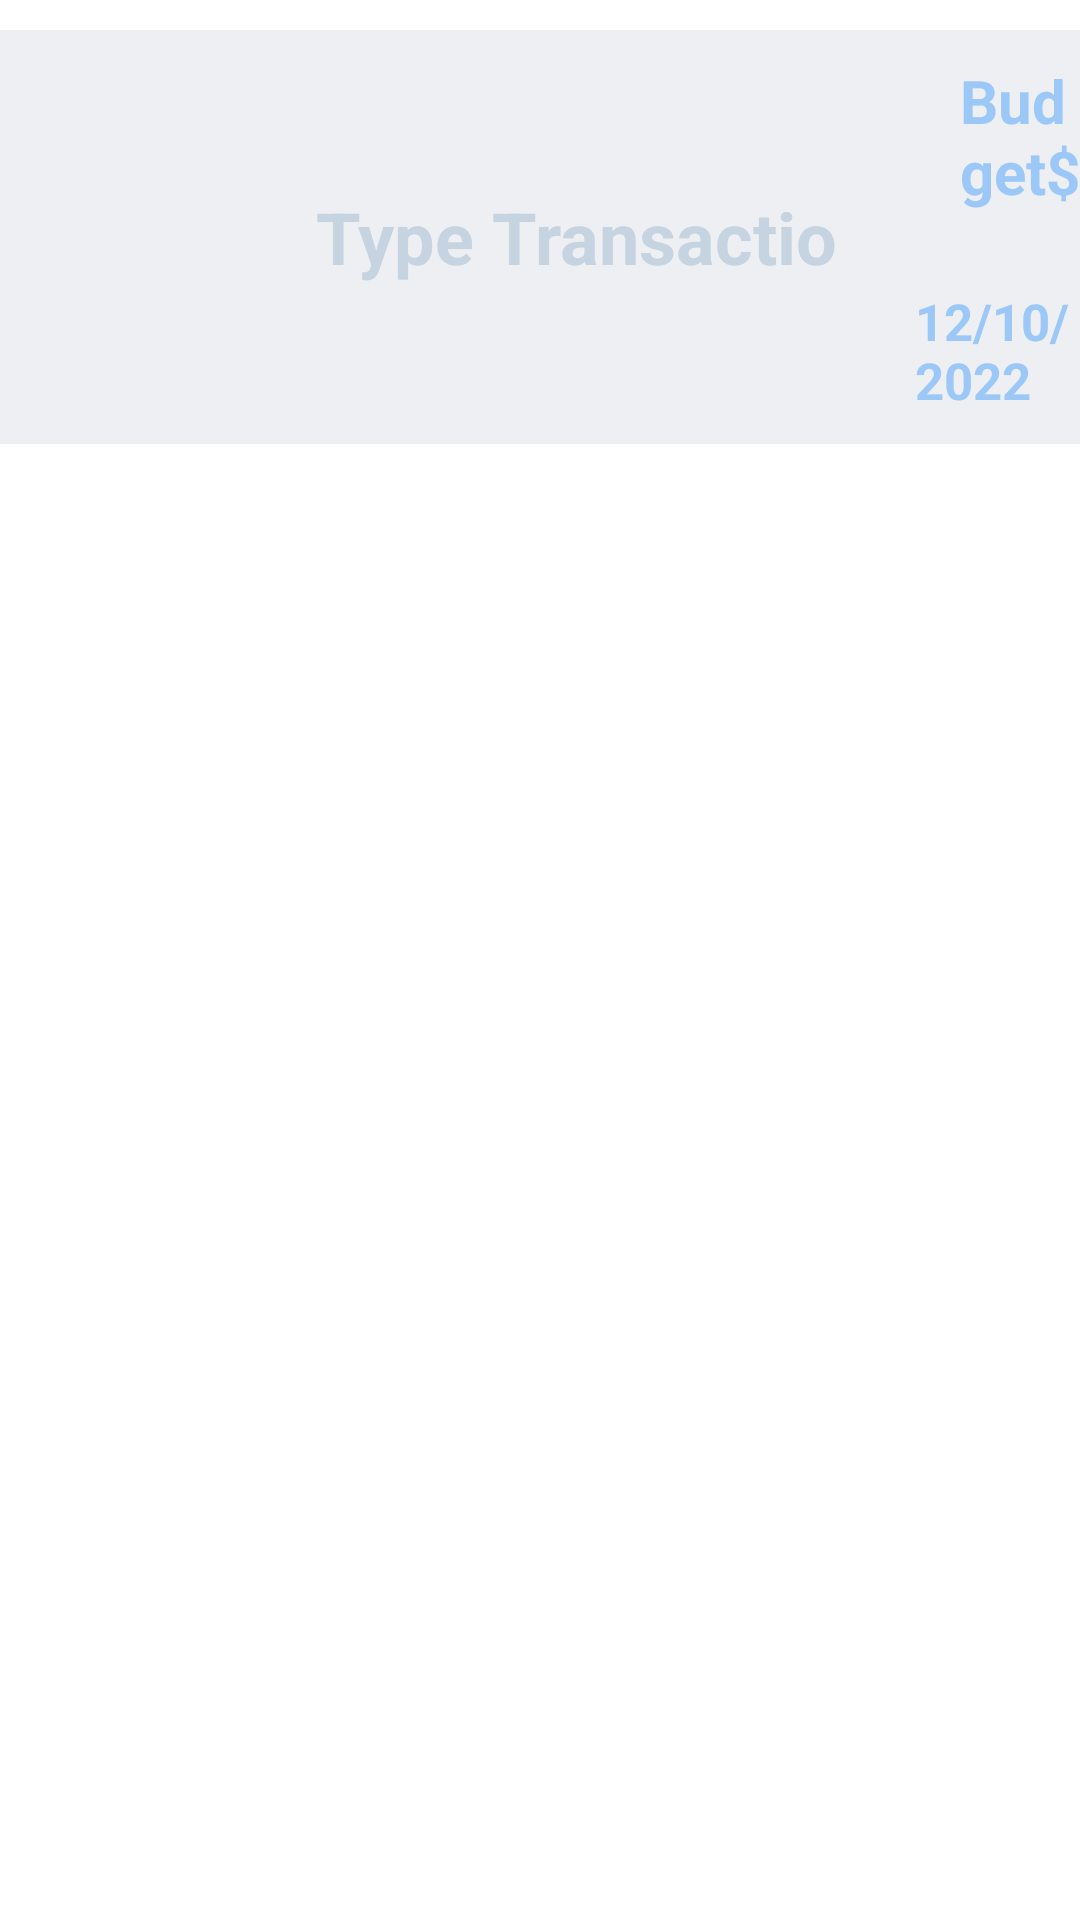

This screen was rendered from an Android layout file. Write that file and the resources it references.
<!-- AndroidManifest.xml: application theme Theme.CloudBank -->
<!-- res/layout/cellule_transaction.xml -->
<?xml version="1.0" encoding="utf-8"?>
<LinearLayout xmlns:android="http://schemas.android.com/apk/res/android"
    xmlns:app="http://schemas.android.com/apk/res-auto"
    xmlns:tools="http://schemas.android.com/tools"
    android:layout_width="match_parent"
    android:layout_height="match_parent"
    android:orientation="vertical">

    <RelativeLayout
        android:layout_width="match_parent"
        android:layout_height="wrap_content"
        android:layout_marginTop="10dp"
        android:background="#39B2B7C3"
        >
        
        <LinearLayout
            android:layout_width="wrap_content"
            android:layout_height="wrap_content"
            android:layout_marginVertical="10dp"
            android:orientation="horizontal">

            <ImageView
                android:id="@+id/image_cellule"
                android:layout_width="80dp"
                android:layout_height="80dp"
                android:layout_marginStart="10dp"
                 />

            <TextView
                android:id="@+id/transaction_type"
                android:layout_width="200dp"
                android:layout_height="50dp"
                android:layout_gravity="center"
                android:layout_marginStart="5dp"
                android:gravity="center"
                android:text="Type Transactio "
                android:textColor="#C6D3E1"

                android:textSize="24dp"
                android:textStyle="bold" />

            <LinearLayout
                android:layout_width="wrap_content"
                android:layout_height="wrap_content"
                android:orientation="vertical">

                <TextView
                    android:id="@+id/budget"
                    android:layout_width="wrap_content"
                    android:layout_height="wrap_content"
                    android:layout_marginLeft="25dp"
                    android:textColor="#9CC8F8"
                    android:text="Budget$"
                    android:textSize="20dp"
                    android:textStyle="bold"
                    />

                <TextView
                    android:id="@+id/date_transaction"
                    android:layout_width="wrap_content"
                    android:layout_height="wrap_content"
                    android:layout_marginLeft="10dp"
                    android:layout_marginTop="25dp"
                    android:text="12/10/2022"
                    android:textSize="17dp"
                    android:textColor="#9CC8F8"
                    android:textStyle="bold" />

            </LinearLayout>

        </LinearLayout>

    </RelativeLayout>

</LinearLayout>
<!-- resources referenced by this layout -->
<resources>
  <style name="Theme.CloudBank" parent="Theme.MaterialComponents.DayNight.DarkActionBar">
          
          <item name="colorPrimary">@color/purple_500</item>
          <item name="colorPrimaryVariant">@color/purple_700</item>
          <item name="colorOnPrimary">@color/white</item>
          
          <item name="colorSecondary">@color/teal_200</item>
          <item name="colorSecondaryVariant">@color/teal_700</item>
          <item name="colorOnSecondary">@color/black</item>
          
          <item name="android:statusBarColor">?attr/colorPrimaryVariant</item>
          
      </style>
  <!-- not gathered from this repository: default colours our renderer supplied (Android Studio template values) -->
  <color name="purple_500">#FF6200EE</color>
  <color name="purple_700">#FF3700B3</color>
  <color name="teal_200">#FF03DAC5</color>
  <color name="teal_700">#FF018786</color>
  <color name="black">#FF000000</color>
  <color name="white">#FFFFFFFF</color>
</resources>
